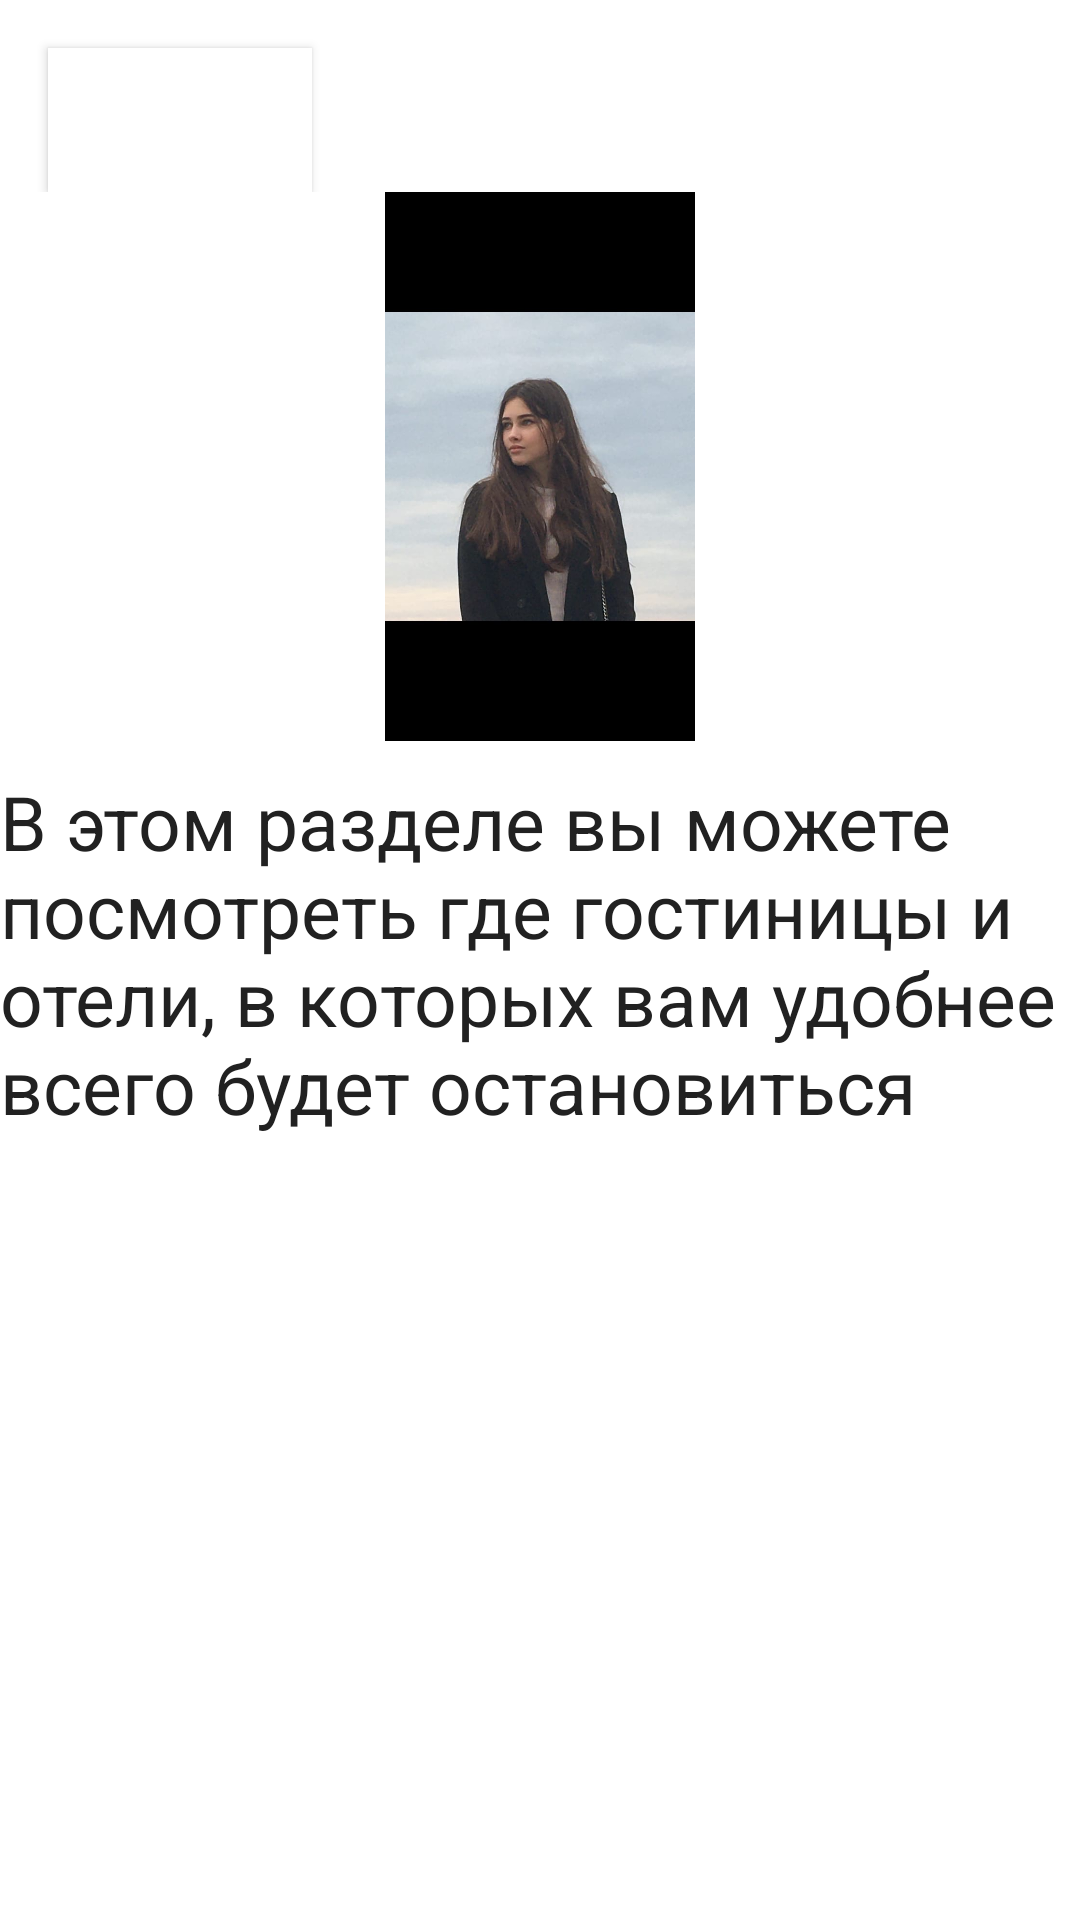

Reconstruct the res/layout file that produces this screen, plus the resources it refers to.
<!-- AndroidManifest.xml: application theme AppTheme -->
<!-- res/layout/place_info.xml -->
<?xml version="1.0" encoding="utf-8"?>
<LinearLayout xmlns:android="http://schemas.android.com/apk/res/android"
    android:orientation="vertical"
    android:layout_width="match_parent"
    android:layout_height="match_parent"
    android:background="#ffffff">
    <ScrollView
        android:layout_width="match_parent"
        android:layout_height="match_parent">
        <LinearLayout
            android:layout_width="match_parent"
            android:layout_height="match_parent"
            android:orientation="vertical">
            <RelativeLayout
                android:layout_width="match_parent"
                android:layout_height="wrap_content">

                <Button
                    android:id="@+id/buttonabc131"
                    android:layout_width="wrap_content"
                    android:layout_height="wrap_content"
                    android:layout_alignParentStart="true"
                    android:layout_alignParentTop="true"
                    android:layout_marginStart="16sp"
                    android:background="#FFFFFF"
                    android:text="Назад"
                    android:layout_marginTop="16sp"
                    android:textColor="#ffffff" />
            </RelativeLayout>
            <ImageView
                android:layout_width="178dp"
                android:layout_height="183dp"
                android:layout_gravity="center_horizontal"
                android:src="@drawable/lera" />
            <TextView
                android:layout_width="wrap_content"
                android:layout_height="wrap_content"
                android:text="@string/PlaceHello"
                android:textSize="25sp"
                android:layout_gravity="center_horizontal"
                android:textColor="#212121"
                android:layout_marginTop="10sp"/>
        </LinearLayout>
    </ScrollView>

</LinearLayout>
<!-- resources referenced by this layout -->
<resources>
  <!-- drawable lera: jpg bitmap (drawable, 44870 bytes) -->
  <string name="PlaceHello">В этом разделе вы можете посмотреть где гостиницы и отели, в которых вам удобнее всего будет остановиться</string>
  <style name="AppTheme" parent="Theme.AppCompat.Light.DarkActionBar">
          
          <item name="colorPrimary">@color/colorPrimaryDark</item>
          <item name="colorPrimaryDark">@color/colorPrimaryDark</item>
          <item name="colorAccent">@color/colorAccent</item>
      </style>
  <color name="colorPrimaryDark">#F57C00</color>
  <color name="colorAccent">#607D8B</color>
</resources>
